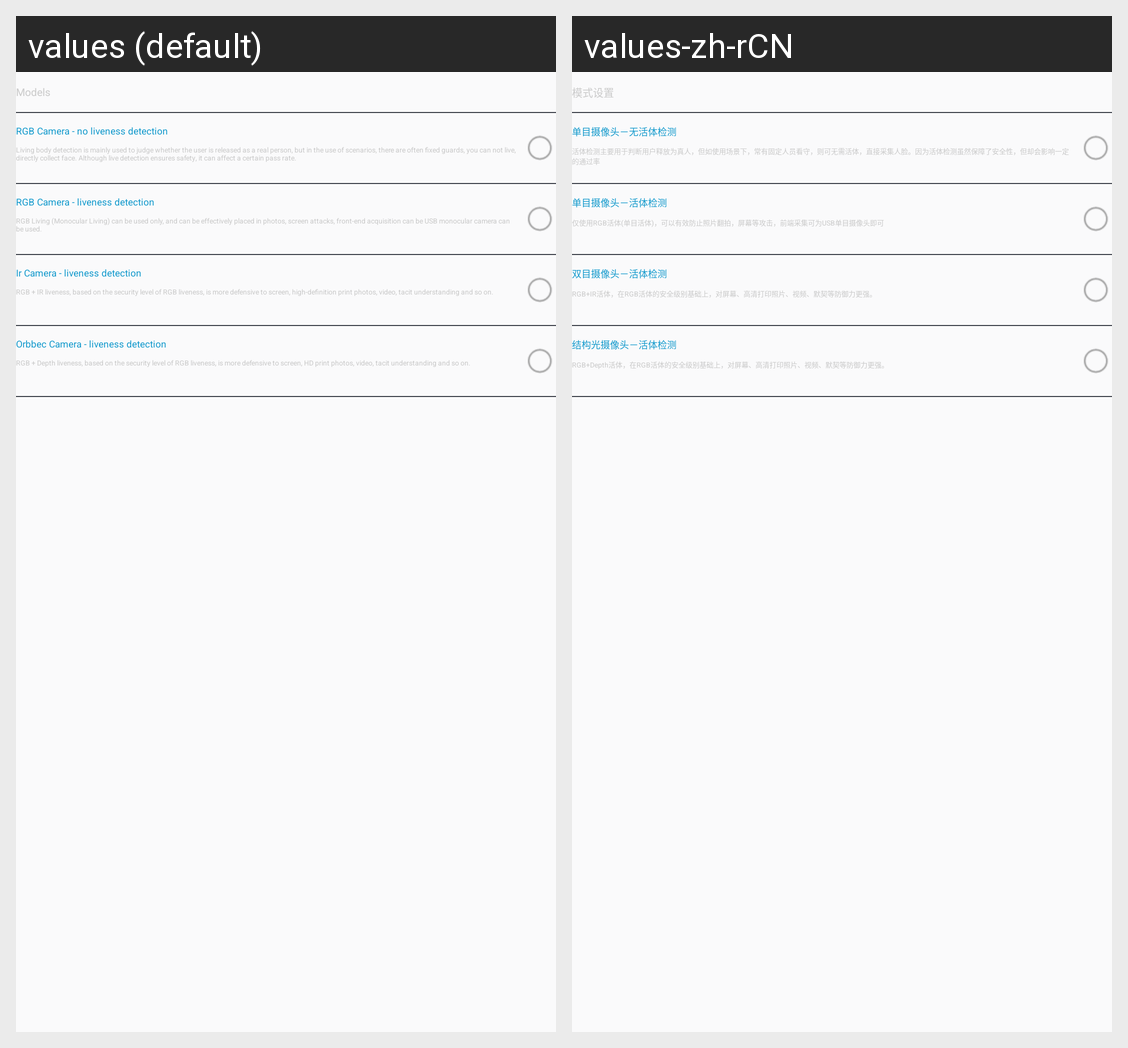

The same Android screen rendered under two of its app's locales, left to right. List the strings drawn on it with the default value and each locale's translation.
Android screen res/layout/model_settings.xml rendered under 2 locales, left to right: values (default), values-zh-rCN. Device: Nexus 5 (rendered at 1080×1920; each locale shown at half size, 540×960, under a caption strip naming it); theme AppTheme.
Strings drawn on this screen, with the default value and each locale's value (text and hints the layout hard-codes, and strings that could not be matched under every locale, appear in the picture but are not listed):

setting_model_title
  values: Models
  values-zh-rCN: 模式设置

oneCamera_no_liveness
  values: RGB Camera - no liveness detection
  values-zh-rCN: 单目摄像头－无活体检测

oneCamera_no_liveness_descrition
  values: Living body detection is mainly used to judge whether the user is released as a real person, but in the use of scenarios, there are often fixed guards, you can not live, directly collect face. Although live detection ensures safety, it can affect a certain pass rate.
  values-zh-rCN: 活体检测主要用于判断用户释放为真人，但如使用场景下，常有固定人员看守，则可无需活体，直接采集人脸。因为活体检测虽然保障了安全性，但却会影响一定的通过率

oneCamera_liveness
  values: RGB Camera - liveness detection
  values-zh-rCN: 单目摄像头－活体检测

oneCamera_liveness_describe
  values: RGB Living (Monocular Living) can be used only, and can be effectively placed in photos, screen attacks, front-end acquisition can be USB monocular camera can be used.
  values-zh-rCN: 仅使用RGB活体(单目活体)，可以有效防止照片翻拍，屏幕等攻击，前端采集可为USB单目摄像头即可

twoCamera_liveness
  values: Ir Camera - liveness detection
  values-zh-rCN: 双目摄像头－活体检测

twoCamera_liveness_describe
  values: RGB + IR liveness, based on the security level of RGB liveness, is more defensive to screen, high-definition print photos, video, tacit understanding and so on.
  values-zh-rCN: RGB+IR活体，在RGB活体的安全级别基础上，对屏幕、高清打印照片、视频、默契等防御力更强。

orbbec_liveness
  values: Orbbec Camera - liveness detection
  values-zh-rCN: 结构光摄像头－活体检测

orbbec_liveness_describe
  values: RGB + Depth liveness, based on the security level of RGB liveness, is more defensive to screen, HD print photos, video, tacit understanding and so on.
  values-zh-rCN: RGB+Depth活体，在RGB活体的安全级别基础上，对屏幕、高清打印照片、视频、默契等防御力更强。
